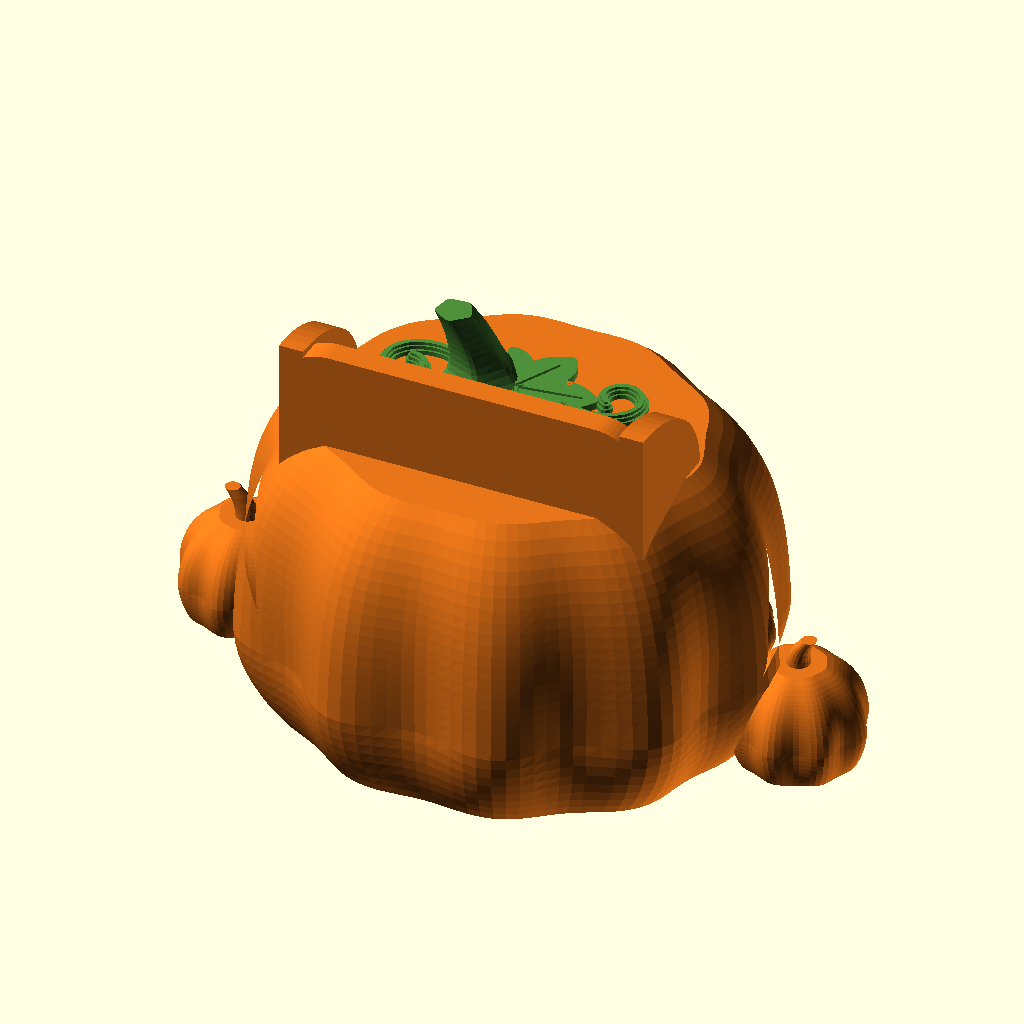
Cell 1: the model at its default parameters.
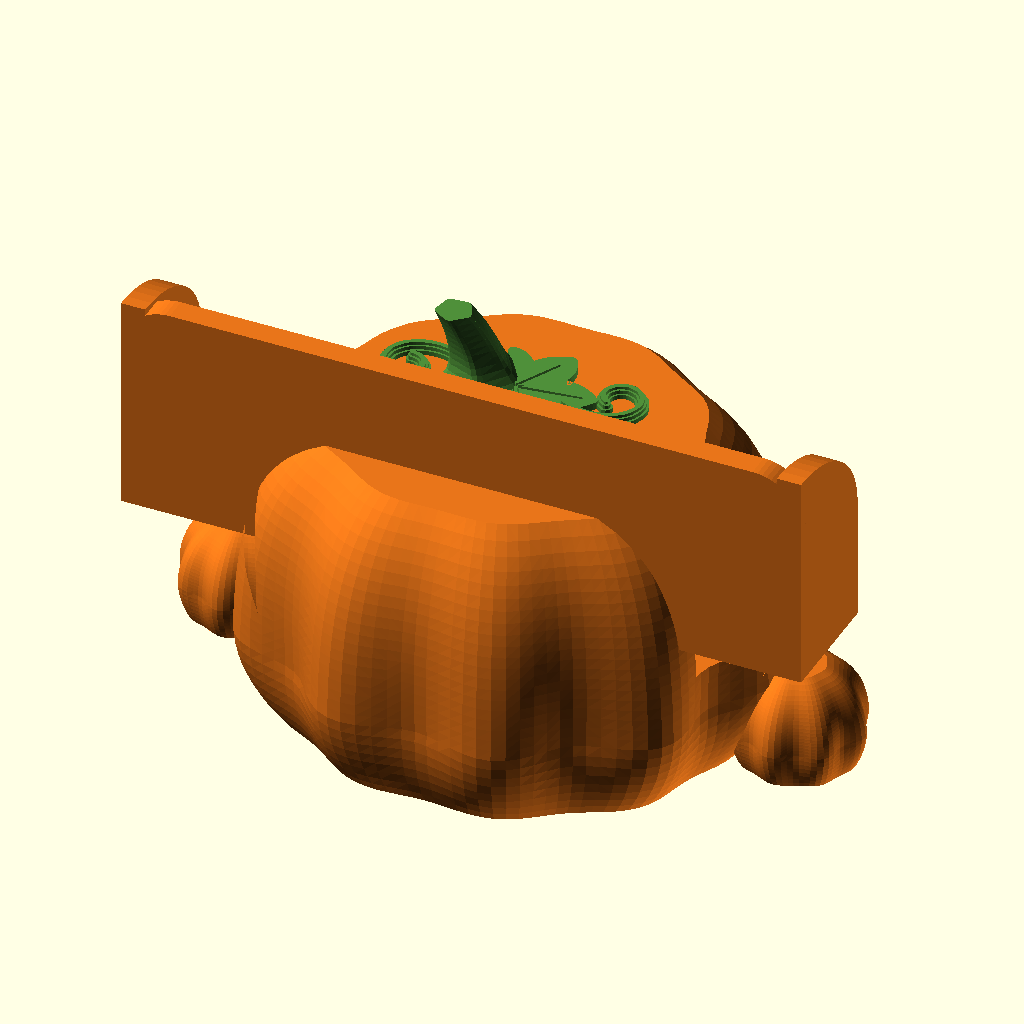
Cell 2 — phone_w set to 156, the other parameters unchanged.
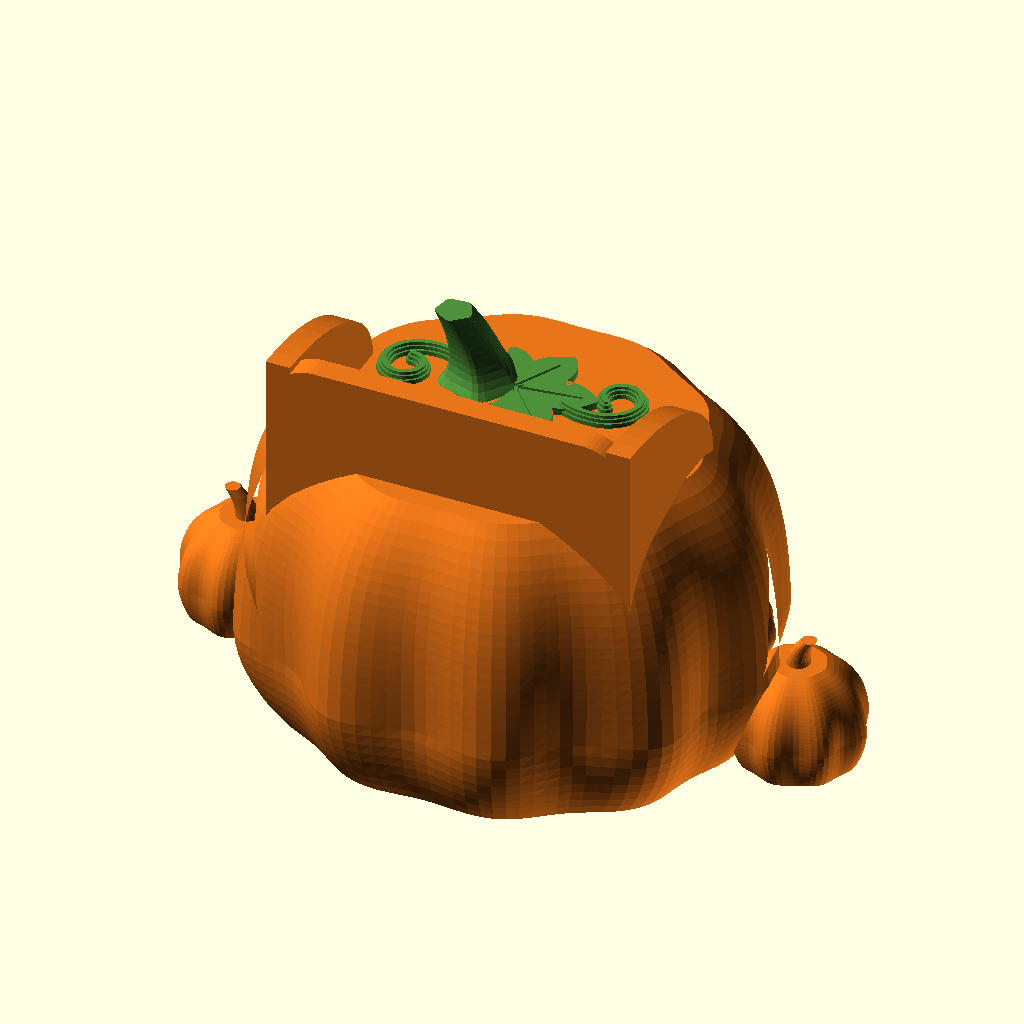
Cell 3: the same model with phone_t = 28.
The same orthographic view direction (rotation 55°, 0°, 25°; colour scheme Cornfield) for every cell, with the view re-fitted per cell, so scale and position can differ between cells.
Source of the model, halloween-horn/openscad/halloween_horn.scad:
/*
 * HALLOWEEN PUMPKIN SOUND AMPLIFIER  "Smiley"  -  a passive horn for a smartphone          (OpenSCAD 2021.01+, millimetres)
 * ----------------------------------------------------------------------------------------------------------------
 * Built on the structure of "Fixed Frog Acoustic Horn" (reference/frog_horn_original.scad):
 *     phone slot  ->  sound chamber under the phone  ->  throat  ->  horn  ->  mouth
 * The frog became a smiling jack-o'-lantern: the horn opens into its big grin, the eyes are happy arches, and it wears a
 * stem, a leaf, curly vines, two little pumpkins, two feet and a cradle ("ears") that holds the phone.
 *
 *   how the phone is used:  it stands in the slot behind the stem (screen towards the grin); its bottom speaker fires into
 *   the chamber below it; the horn leads the sound forward and widens up to the mouth.  No electronics.
 *
 * ONE PIECE, printed the way it stands (flat bottom), without support:
 *   - the lower part of the pumpkin is an egg cut off at z = 0 (lean 38 deg), the ribs are vertical
 *   - the chamber has no ceiling (it is the lower end of the phone slot); the throat is an A-frame (pointed 38.7-degree roof)
 *   - the GRIN has a flat top edge at its front, but its roof is a sheet that FALLS towards the back at 40 deg from the vertical
 *     (a megaphone; it follows the curve of the front), so each layer grows forward out of the back wall and reaches out only 0.17 mm
 *   - the eyes are "countersunk" (the pocket gets smaller towards its floor at 40 deg), the nose is a triangle with the apex up
 *   - the feet and the side pumpkins are little eggs cut off at z = 0, the stem leans <= 25 deg, the leaf and the vines lie flat
 *
 *  Roles (every role is ONE filament colour, see tools/family_palette.py):
 *     pumpkin :  shell (orange),  green (stem + leaf + vines)      - ONE object; give both roles the same filament for a one-colour print
 *     phone   :  render-only prop (not printed)
 *  part   = "pumpkin" | "all" | "phone" | "manifest"
 */

part   = "all";
layout = "assembled";
role   = "";

/* [Phone]  (the three numbers of the frog code) */
phone_w = 78;        // width of the slot   (iPhone 13: 71.5 mm + case)
phone_t = 14;        // thickness of the slot (7.65 mm + case; keep it snug)
slot_d  = 41;        // how deep the phone stands in the pumpkin (below its flat top)

/* [Pumpkin] */
Rx    = 62;          // radius at the widest point (x)
RYF   = 0.88;        // y radius = RYF * x radius
ZC    = 22;          // height of the widest point
RZL   = 45;          // lower semi-axis (the egg is cut off at z = 0: the lean there is about 38 deg)
RZU   = 62;          // upper semi-axis
TOPF  = 0.85;        // the top is cut off flat at this fraction of RZU
PU    = 3;           // squareness of the upper half (3 = flat shoulders)
NR    = 10;          // ribs
RIB   = 0.055;       // depth of the ribs (fraction of the radius)

/* [Sound path] */
Y_S     = -14;       // centre of the phone slot (y)
HZ0     = 6;         // floor of chamber, horn and grin
HH1     = 3;         // height of the vertical walls of the A-frame throat
W_T     = 28;        // width of the throat where it leaves the chamber
W_F     = 34;        // the horn widens quickly to this width at y = Y_F (a steep ridge: a nearly flat ridge needs support), then runs straight
Y_F     = -1;
Y_E     = 44;        // and ends inside the grin
SHAFT_W = 52;        // width of the chamber under the phone (covers the speaker side and the microphone side)
SLH     = 0.80;      // lean (tan) of the horn roof: 38.7 deg from the vertical

/* [Grin]  (x / z of the outline in the front view) */
D_X  = 40;           // half width
D_ZB = 6;            // floor
D_ZT = 46;           // the flat top edge of the grin (at the front)
D_AF = 25;           // half length of the flat floor
D_RB = 24;           // height of the rounded lower corners
RK   = 1.2;          // the roof of the grin FALLS RK mm per mm towards the back (a megaphone: 40 deg from the vertical, 45 would be the limit)
ROOM = 12;           // depth of the grin: its back wall is ROOM mm behind the front (and follows its curve)

/* [Fit and quality] */
fn = 64;
// unused here, accepted so that tools/export_roles.py can pass the same -D set as for the other models
family = "HALLOWEEN"; year = 2026; members = []; names = []; font_serif = ""; font_text = "";

/* [Hidden] */
$fn = fn;
eps = 0.01;
Z_TOP = ZC + TOPF * RZU;                                     // flat top of the pumpkin
Z_SF  = Z_TOP - slot_d;                                      // floor of the slot (the phone's bottom edge rests here)
Y_H0  = Y_S + phone_t / 2 - 1;                               // the throat starts 1 mm inside the chamber

// ---------------------------------------------------------------------------------------------
//  the pumpkin: a surface of revolution with ribs, built as one polyhedron (fast, smooth)
// ---------------------------------------------------------------------------------------------
function pprof(z, R, zc, rzl, rzu, pu) = z <= zc ? R * sqrt(max(0, 1 - pow((zc - z) / rzl, 2))) : R * pow(max(0, 1 - pow((z - zc) / rzu, pu)), 1 / pu);
function prib(z, zc, ztop) = z <= zc ? 0.45 + 0.55 * z / zc : 1 - 0.7 * (z - zc) / (ztop - zc);
module pump(R, ryf, zc, rzl, rzu, pu, ztop, nr, rib, na = 120) {
    zs = concat([for (k = [0 : 8]) k * zc / 8], [for (k = [1 : 20]) zc + k * (ztop - zc) / 20]);
    nz = len(zs);
    polyhedron(
        points = concat(
            [for (k = [0 : nz - 1]) for (j = [0 : na - 1])
                let(a = 360 * j / na, r = pprof(zs[k], R, zc, rzl, rzu, pu) * (1 + rib * prib(zs[k], zc, ztop) * cos(nr * a)))
                [r * cos(a), ryf * r * sin(a), zs[k]]],
            [[0, 0, 0], [0, 0, ztop]]),
        faces = concat(
            [for (k = [0 : nz - 2]) for (j = [0 : na - 1]) [k * na + j, (k + 1) * na + j, (k + 1) * na + (j + 1) % na, k * na + (j + 1) % na]],
            [for (j = [0 : na - 1]) [j, (j + 1) % na, nz * na]],
            [for (j = [0 : na - 1]) [(nz - 1) * na + (j + 1) % na, (nz - 1) * na + j, nz * na + 1]]));
}
module pumpkin_outer() pump(Rx, RYF, ZC, RZL, RZU, PU, Z_TOP, NR, RIB, 120);

// y of the front surface at (x, z) (without the ribs), used to place the carvings
function ysurf(x, z) = RYF * pprof(z, Rx, ZC, RZL, RZU, PU) * sqrt(max(0, 1 - pow(x / pprof(z, Rx, ZC, RZL, RZU, PU), 2)));
// the same with the ribs: the front of the real pumpkin at (x, z) (the angle a of that point is found by iteration)
function rr_(a, z) = pprof(z, Rx, ZC, RZL, RZU, PU) * (1 + RIB * prib(z, ZC, Z_TOP) * cos(NR * a));
function ang_it(x, z, a, i) = i == 0 ? a : ang_it(x, z, acos(max(-1, min(1, x / rr_(a, z)))), i - 1);
function ysurf_r(x, z) = let(a = ang_it(x, z, acos(max(-1, min(1, x / pprof(z, Rx, ZC, RZL, RZU, PU)))), 6)) RYF * rr_(a, z) * sin(a);


// the little pumpkins at the sides (body) and the feet (face): same shape, smaller
MINI_X = 68;  MINI_Y = 6;  MINI_R = 15.5;  MINI_ZC = 9;  MINI_ZT = MINI_ZC + 0.93 * 17;
module mini() pump(MINI_R, 1, MINI_ZC, 18, 17, 2.2, MINI_ZT, 8, 0.07, 72);
module mini_stem(s) translate([s * MINI_X, MINI_Y, MINI_ZT - 0.5]) for (i = [0 : 3])
    hull() for (t = [i / 4, (i + 1) / 4])
        translate([s * 3.2 * t * t, -1.2 * t, 8 * t]) cylinder(r = 2.9 - 1.1 * t, h = 0.05, $fn = 20);
FOOT_X = 36;  FOOT_Y = 38;                  // embedded deep enough that the dome carries them (a ball that hangs out of the dome needs support)
module foot() pump(10.5, 1, 4.5, 9, 8.2, 2.2, 4.5 + 0.93 * 8.2, 6, 0.07, 48);

// ---------------------------------------------------------------------------------------------
//  the sound path
// ---------------------------------------------------------------------------------------------
module slot() translate([-phone_w / 2, Y_S - phone_t / 2, Z_SF]) cube([phone_w, phone_t, 200]);
module shaft() translate([-SHAFT_W / 2, Y_S - phone_t / 2, HZ0]) cube([SHAFT_W, phone_t, Z_SF - HZ0 + 1]);        // the chamber: the slot continues down
function sec_a(w) = [[-w / 2, HZ0], [w / 2, HZ0], [w / 2, HZ0 + HH1], [0, HZ0 + HH1 + w / 2 / SLH], [-w / 2, HZ0 + HH1]];
module slab(y, w) translate([0, y, 0]) rotate([90, 0, 0]) linear_extrude(0.02, center = true) polygon(sec_a(w));
module horn_body() { hull() { slab(Y_H0, W_T); slab(Y_F, W_F); } hull() { slab(Y_F, W_F); slab(Y_E, W_F); } }
module prism_front(y0, y1) translate([0, y0, 0]) mirror([0, 1, 0]) rotate([90, 0, 0]) linear_extrude(y1 - y0) children();   // 2D (x, z) -> solid from y0 towards +y

// the grin: a "bowl" (flat floor, big rounded lower corners, vertical sides) under a sloping roof sheet.
// The roof passes through the flat line z = D_ZT on the front surface and falls RK per mm towards the back; the back wall is ROOM mm behind the front.
// (falling towards the back matters: every layer of the roof then grows forward out of the solid back wall; a roof that rises towards the back starts as a free
//  line in mid-air at the front edge and needs support)
function arc(cx, cz, rx, rz, a0, a1, n = 14) = [for (i = [0 : n]) let(a = a0 + (a1 - a0) * i / n) [cx + rx * cos(a), cz + rz * sin(a)]];
function bowl() = concat(
    arc(D_AF, D_ZB + D_RB, D_X - D_AF, D_RB, -90, 0),
    [[D_X, 120], [-D_X, 120]],
    arc(-D_AF, D_ZB + D_RB, D_X - D_AF, D_RB, 180, 270));
function ys44(x) = ysurf_r(x, D_ZT);                 // with the ribs: the top edge of the grin is a straight line
RX_N = 64;
module roof_solid() {
    n = RX_N;
    P = [for (i = [0 : n]) let(x = -D_X - 2 + (2 * D_X + 4) * i / n, yb = ysurf(x, D_ZT) - ROOM, yf = ys44(x) + 16)
        each [[x, yb, -1], [x, yf, -1], [x, yf, D_ZT + RK * 16], [x, yb, D_ZT - RK * ROOM]]];
    polyhedron(points = P, faces = concat(
        [for (i = [0 : n - 1]) for (k = [0 : 3]) each [
            [i * 4 + k, (i + 1) * 4 + k, (i + 1) * 4 + (k + 1) % 4],
            [i * 4 + k, (i + 1) * 4 + (k + 1) % 4, i * 4 + (k + 1) % 4]]],
        [[0, 1, 2], [0, 2, 3]],
        [[n * 4, n * 4 + 3, n * 4 + 2], [n * 4, n * 4 + 2, n * 4 + 1]]));
}
module grin() intersection() { roof_solid(); prism_front(0, 120) polygon(bowl()); }

// ---------------------------------------------------------------------------------------------
//  eyes and nose, carved into the front: "countersunk" pockets - the outline shrinks by PK_S towards the floor, which is PK_D deep,
//  so the roof of the pocket leans 45 deg and the pocket needs no support.  The pocket frame is turned to the local slope of the
//  front (about z) and sheared to its lean (in z), so that the floor follows the surface; the frustum starts far in front of the
//  surface, so that no thin skin of the pumpkin is left over the pocket.
// ---------------------------------------------------------------------------------------------
PK_D = 3.6;  PK_S = 3.6;  PK_E = 6;               // depth, shrink of the floor, how far in front the frustum starts
module sheared(k) multmatrix([[1, 0, 0, 0], [0, 1, k, 0], [0, 0, 1, 0], [0, 0, 0, 1]]) children();
module slab2(c, zb) translate([0, c, 0]) rotate([90, 0, 0]) linear_extrude(0.02, center = true) translate([0, zb]) children();
module pocket(x0, zb, h, kind) {
    zm  = zb + h / 2;
    psi = atan((ysurf(x0 + 1, zm) - ysurf(x0 - 1, zm)) / 2);        // slope of the front in x (smooth)
    k   = (ysurf(x0, zb + h) - ysurf(x0, zb)) / h;                   // lean of the front (negative: it leans back)
    tau = PK_S / PK_D;
    translate([x0, ysurf_r(x0, zm), 0]) rotate([0, 0, psi]) sheared(k) translate([0, -k * zm, 0]) {
        hull() {
            slab2(PK_E, zb) offset(delta = tau * PK_E) children();
            slab2(-PK_D, zb) offset(delta = -PK_S) children();
        }
        prism_front(PK_E, PK_E + 30) translate([0, zb]) offset(delta = tau * PK_E) children();
    }
}
function eye_pts(w, h, s) = concat([for (a = [0 : 10 : 180]) [w / 2 * cos(a), h * sin(a)]],
                                    [for (i = [1 : 11]) let(x = -w / 2 + w * i / 12) [x, -s * (1 - pow(x / (w / 2), 2))]]);
module eye2d() polygon(eye_pts(25, 11, 3));
module nose2d() offset(r = 1.8) offset(delta = -1.8) polygon([[-8, 0], [8, 0], [0, 11.5]]);
EYE_X = 25;  EYE_Z = 58;  NOSE_Z = 50;
module face_carve() {
    for (s = [-1, 1]) pocket(s * EYE_X, EYE_Z, 14, "eye") eye2d();
    pocket(0, NOSE_Z, 11.5, "nose") nose2d();
}

// ---------------------------------------------------------------------------------------------
//  the phone cradle: two "ears" and a back wall rise above the flat top and hold the phone
// ---------------------------------------------------------------------------------------------
CO_H = 24;  CO_T = 6;
Y_BACK = Y_S - phone_t / 2 - CO_T;                 // back of the cradle
Y_EAR  = Y_S + phone_t / 2 + 10;                   // where the ears end in front
module ear_profile() polygon(concat(
    [[Y_BACK, Z_TOP - 30]],
    [for (a = [0 : 6 : 90]) [Y_BACK + (Y_EAR - Y_BACK) * sin(a), Z_TOP + CO_H * cos(a)]],
    [[Y_EAR, Z_TOP - 30]]));
module collar() {
    for (s = [-1, 1]) translate([s * (phone_w / 2 + CO_T / 2), 0, 0]) rotate([90, 0, 90]) translate([0, 0, -CO_T / 2]) linear_extrude(CO_T) ear_profile();
    translate([0, Y_BACK, 0]) rotate([90, 0, 0]) mirror([0, 0, 1]) linear_extrude(CO_T)
        hull() {
            for (s = [-1, 1]) translate([s * (phone_w / 2 + CO_T - 12), Z_TOP + CO_H - 12]) circle(12);
            translate([-(phone_w / 2 + CO_T), Z_TOP - 30]) square([phone_w + 2 * CO_T, 1]);
        }
}

// ---------------------------------------------------------------------------------------------
//  garnish (green): stem, leaf and curly vines.  Everything lies flat on the top or leans <= 25 deg.  Built with its underside at z = 0.
// ---------------------------------------------------------------------------------------------
STEM = [-13, 12];  STEM_H = 21;  STEM_DX = -4;  STEM_DY = -6;
module gear(r, ph = 0) polygon([for (a = [0 : 10 : 350]) let(k = r * (1 + 0.11 * cos(5 * a + ph))) [k * cos(a), k * sin(a)]]);
module stem_disc(t) translate([STEM[0] + STEM_DX * pow(t, 1.7), STEM[1] + STEM_DY * pow(t, 1.7), STEM_H * t])
    linear_extrude(0.05) gear(6.4 - 2.4 * t + 2.8 * pow(1 - t, 6), 60 * t);
// a broad pumpkin leaf: five rounded lobes (centre one longest) around the point where the stalk joins; the sinuses are shallow
function lobe_t(a) = abs(((a + 27.5 + 550) % 55) - 27.5) / 27.5;                       // 0 on a lobe, 1 in a sinus
function leaf_pts(R) = concat([[0, 0]], [for (a = [-112 : 4 : 112])
    let(r = R * (1 - 0.2 * abs(a) / 112) * (0.62 + 0.38 * pow(1 - lobe_t(a), 0.8))) [r * cos(a), r * sin(a)]]);
module leaf2d() offset(r = 1.2) offset(delta = -2.4) offset(r = 1.2) polygon(leaf_pts(20));
module veins2d() {
    for (a = [0, 55, -55, 110, -110]) hull() { circle(0.5, $fn = 8); translate([(a == 0 ? 16 : abs(a) == 55 ? 13 : 8.5) * cos(a), (a == 0 ? 16 : abs(a) == 55 ? 13 : 8.5) * sin(a)]) circle(0.3, $fn = 8); }
}
LEAF = [-4, 9.5, 8];                           // x, y, rotation of the leaf
module leaf() translate([LEAF[0], LEAF[1], 0]) rotate(LEAF[2]) difference() {
    linear_extrude(1.8) leaf2d();
    translate([0, 0, 1.2]) linear_extrude(1) veins2d();
}
function turtle(i, n, p, h, ds, k0, dk) = i >= n ? [p] :
    concat([p], turtle(i + 1, n, [p[0] + ds * cos(h), p[1] + ds * sin(h)], h + (k0 + dk * i) * ds, ds, k0, dk));
VINE_W = 3.2;
VINES = [[[-19, 15], 160, 60, 0.7, 2.0, 0.25], [[9, 8], -22, 56, 0.7, 2.0, 0.26]];      // start, heading, steps, step, curvature, curvature growth
function vine_pts(v) = turtle(0, v[2], v[0], v[1], v[3], v[4], v[5]);
module ribbon2d(pts, w) for (i = [0 : len(pts) - 2]) hull() { translate(pts[i]) circle(w / 2, $fn = 10); translate(pts[i + 1]) circle(w / 2, $fn = 10); }
module vine(v) {
    pts = vine_pts(v);
    linear_extrude(1.1) ribbon2d(pts, VINE_W);
    translate([0, 0, 1.1]) linear_extrude(0.9) offset(delta = -0.5) ribbon2d(pts, VINE_W);
    translate([0, 0, 2.0]) linear_extrude(0.7) offset(delta = -1.0) ribbon2d(pts, VINE_W);
}
module garnish() {
    for (i = [0 : 11]) hull() { stem_disc(i / 12); stem_disc((i + 1) / 12); }
    leaf();
    for (v = VINES) vine(v);
}

// ---------------------------------------------------------------------------------------------
//  the pumpkin: ONE piece
// ---------------------------------------------------------------------------------------------
module pumpkin_shell() difference() {
    union() {
        pumpkin_outer();
        for (s = [-1, 1]) { translate([s * MINI_X, MINI_Y, 0]) mini(); mini_stem(s); translate([s * FOOT_X, FOOT_Y, 0]) foot(); }
        collar();
    }
    slot();
    shaft();
    horn_body();
    grin();
    face_carve();
}
module green() translate([0, 0, Z_TOP]) garnish();

// ---- the phone, only for the renders ----------------------------------------------------------
module phone(r) {
    if (r == "body")   translate([0, Y_S, Z_SF + 0.5]) hull() for (x = [-1, 1], z = [0, 1]) translate([x * (71.5 / 2 - 8), 0, 8 + z * (146.7 - 16)]) rotate([90, 0, 0]) cylinder(r = 8, h = 7.65, center = true, $fn = 32);
    if (r == "screen") translate([0, Y_S + 3.9, Z_SF + 0.5]) hull() for (x = [-1, 1], z = [0, 1]) translate([x * (71.5 / 2 - 8.5), 0, 8 + z * (146.7 - 16)]) rotate([90, 0, 0]) cylinder(r = 7.5, h = 0.1, center = true, $fn = 32);
}

// ---------------------------------------------------------------------------------------------
function piece_names() = ["pumpkin"];
function piece_roles(p) = p == "pumpkin" ? ["shell", "green"] : p == "phone" ? ["body", "screen"] : [];
module emit(p, r) {
    if (p == "pumpkin") { if (r == "shell") pumpkin_shell(); if (r == "green") green(); }
    else if (p == "phone") phone(r);
}
C_ORANGE = "#E8751A";  C_GREEN = "#4F8F3A";
function filament(p, r) = p == "phone" ? (r == "screen" ? "#6FA8FF" : "#15171C") : (r == "green" ? C_GREEN : C_ORANGE);
module show(p) { for (r = piece_roles(p)) if (role == "" || role == r) color(filament(p, r)) emit(p, r); }

if (part == "all" || part == "assembled") { show("pumpkin"); }
else if (part == "manifest") { for (p = piece_names()) echo(PIECE = p, ROLES = piece_roles(p)); }
else if (part != "none") show(part);
Customizer parameters (derived from the source; name, type, default, range or options):
part: string, default "all"
layout: string, default "assembled"
role: string, default ""
phone_w: number, default 78
phone_t: number, default 14
slot_d: number, default 41
Rx: number, default 62
RYF: number, default 0.88
ZC: number, default 22
RZL: number, default 45
RZU: number, default 62
TOPF: number, default 0.85
PU: number, default 3
NR: number, default 10
RIB: number, default 0.055
Y_S: number, default -14
HZ0: number, default 6
HH1: number, default 3
W_T: number, default 28
W_F: number, default 34
Y_F: number, default -1
Y_E: number, default 44
SHAFT_W: number, default 52
SLH: number, default 0.8
D_X: number, default 40
D_ZB: number, default 6
D_ZT: number, default 46
D_AF: number, default 25
D_RB: number, default 24
RK: number, default 1.2
ROOM: number, default 12
fn: number, default 64
